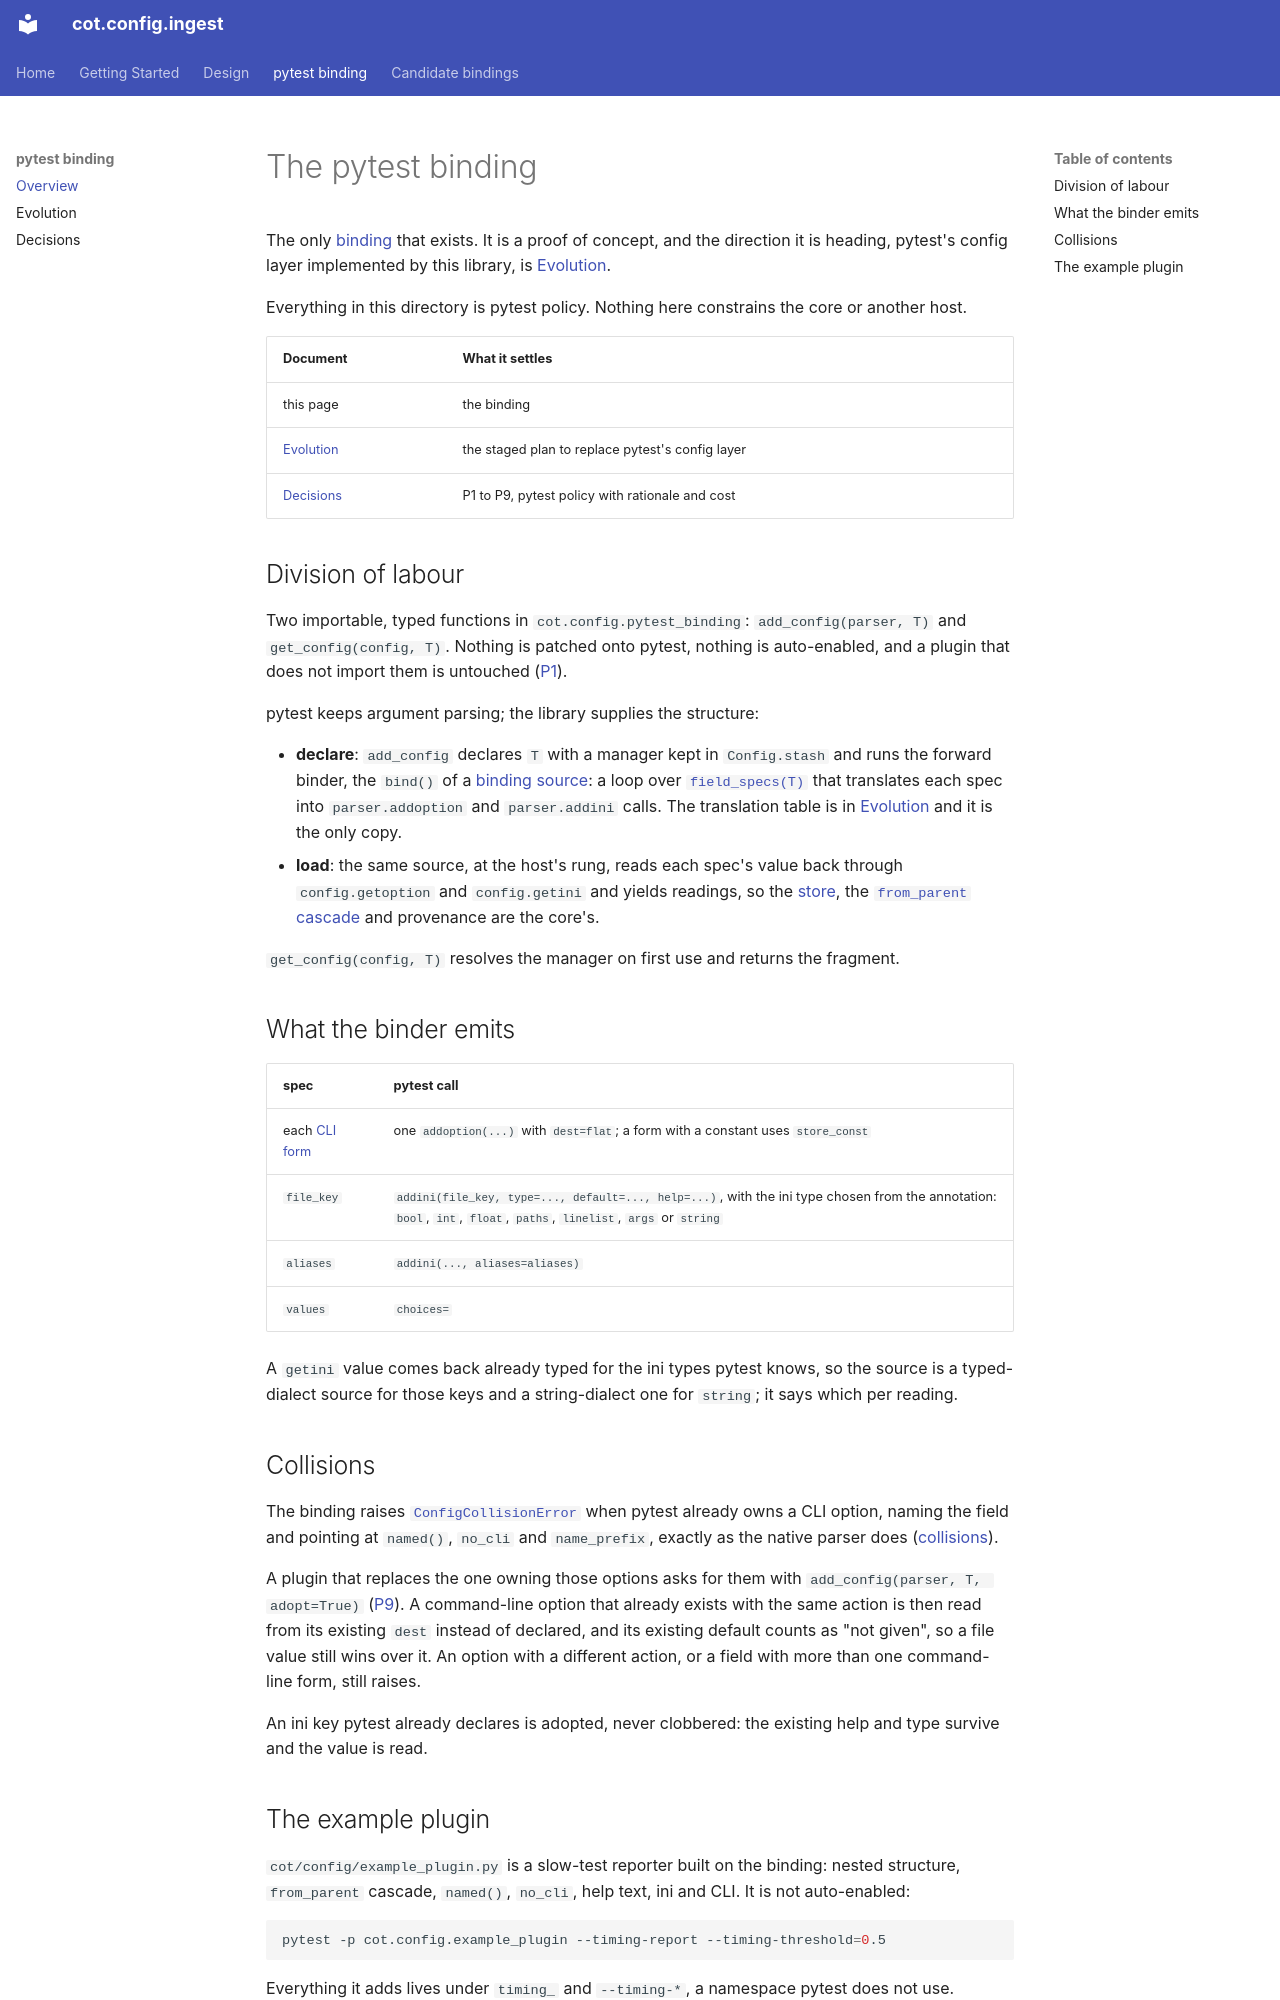

repository: cogs-of-testing/cot.config.ingest · page: design/pytest/index.html · generator: mkdocs

# The pytest binding

The only [binding](../binding-contract.md) that exists. It is a proof of
concept, and the direction it is heading, pytest's config layer implemented by
this library, is [Evolution](evolution.md).

Everything in this directory is pytest policy. Nothing here constrains the core
or another host.

| Document | What it settles |
|---|---|
| this page | the binding |
| [Evolution](evolution.md) | the staged plan to replace pytest's config layer |
| [Decisions](decisions.md) | P1 to P9, pytest policy with rationale and cost |

## Division of labour

Two importable, typed functions in `cot.config.pytest_binding`:
`add_config(parser, T)` and `get_config(config, T)`. Nothing is patched onto
pytest, nothing is auto-enabled, and a plugin that does not import them is
untouched ([P1](decisions.md#p1)).

pytest keeps argument parsing; the library supplies the structure:

- **declare**: `add_config` declares `T` with a manager kept in
  `Config.stash` and runs the forward binder, the `bind()` of a
  [binding source](../sources.md#the-protocol): a loop over
  [`field_specs(T)`](../specs.md) that translates each spec into
  `parser.addoption` and `parser.addini` calls. The translation table is in
  [Evolution](evolution.md#binding-the-specs) and it is the only copy.
- **load**: the same source, at the host's rung, reads each spec's value back
  through `config.getoption` and `config.getini` and yields readings, so the
  [store](../merging.md#the-layered-store), the
  [`from_parent` cascade](../merging.md#the-from_parent-cascade) and
  provenance are the core's.

`get_config(config, T)` resolves the manager on first use and returns the
fragment.

## What the binder emits

| spec | pytest call |
|---|---|
| each [CLI form](../specs.md#cli-forms) | one `addoption(...)` with `dest=flat`; a form with a constant uses `store_const` |
| `file_key` | `addini(file_key, type=..., default=..., help=...)`, with the ini type chosen from the annotation: `bool`, `int`, `float`, `paths`, `linelist`, `args` or `string` |
| `aliases` | `addini(..., aliases=aliases)` |
| `values` | `choices=` |

A `getini` value comes back already typed for the ini types pytest knows, so
the source is a typed-dialect source for those keys and a string-dialect one
for `string`; it says which per reading.

## Collisions

The binding raises [`ConfigCollisionError`](../diagnostics.md#errors) when
pytest already owns a CLI option, naming the field and pointing at `named()`,
`no_cli` and `name_prefix`, exactly as the native parser does
([collisions](../names.md#collisions)).

A plugin that replaces the one owning those options asks for them with
`add_config(parser, T, adopt=True)` ([P9](decisions.md#p9)). A command-line
option that already exists with the same action is then read from its
existing `dest` instead of declared, and its existing default counts as "not
given", so a file value still wins over it. An option with a different action,
or a field with more than one command-line form, still raises.

An ini key pytest already declares is adopted, never clobbered: the existing
help and type survive and the value is read.
